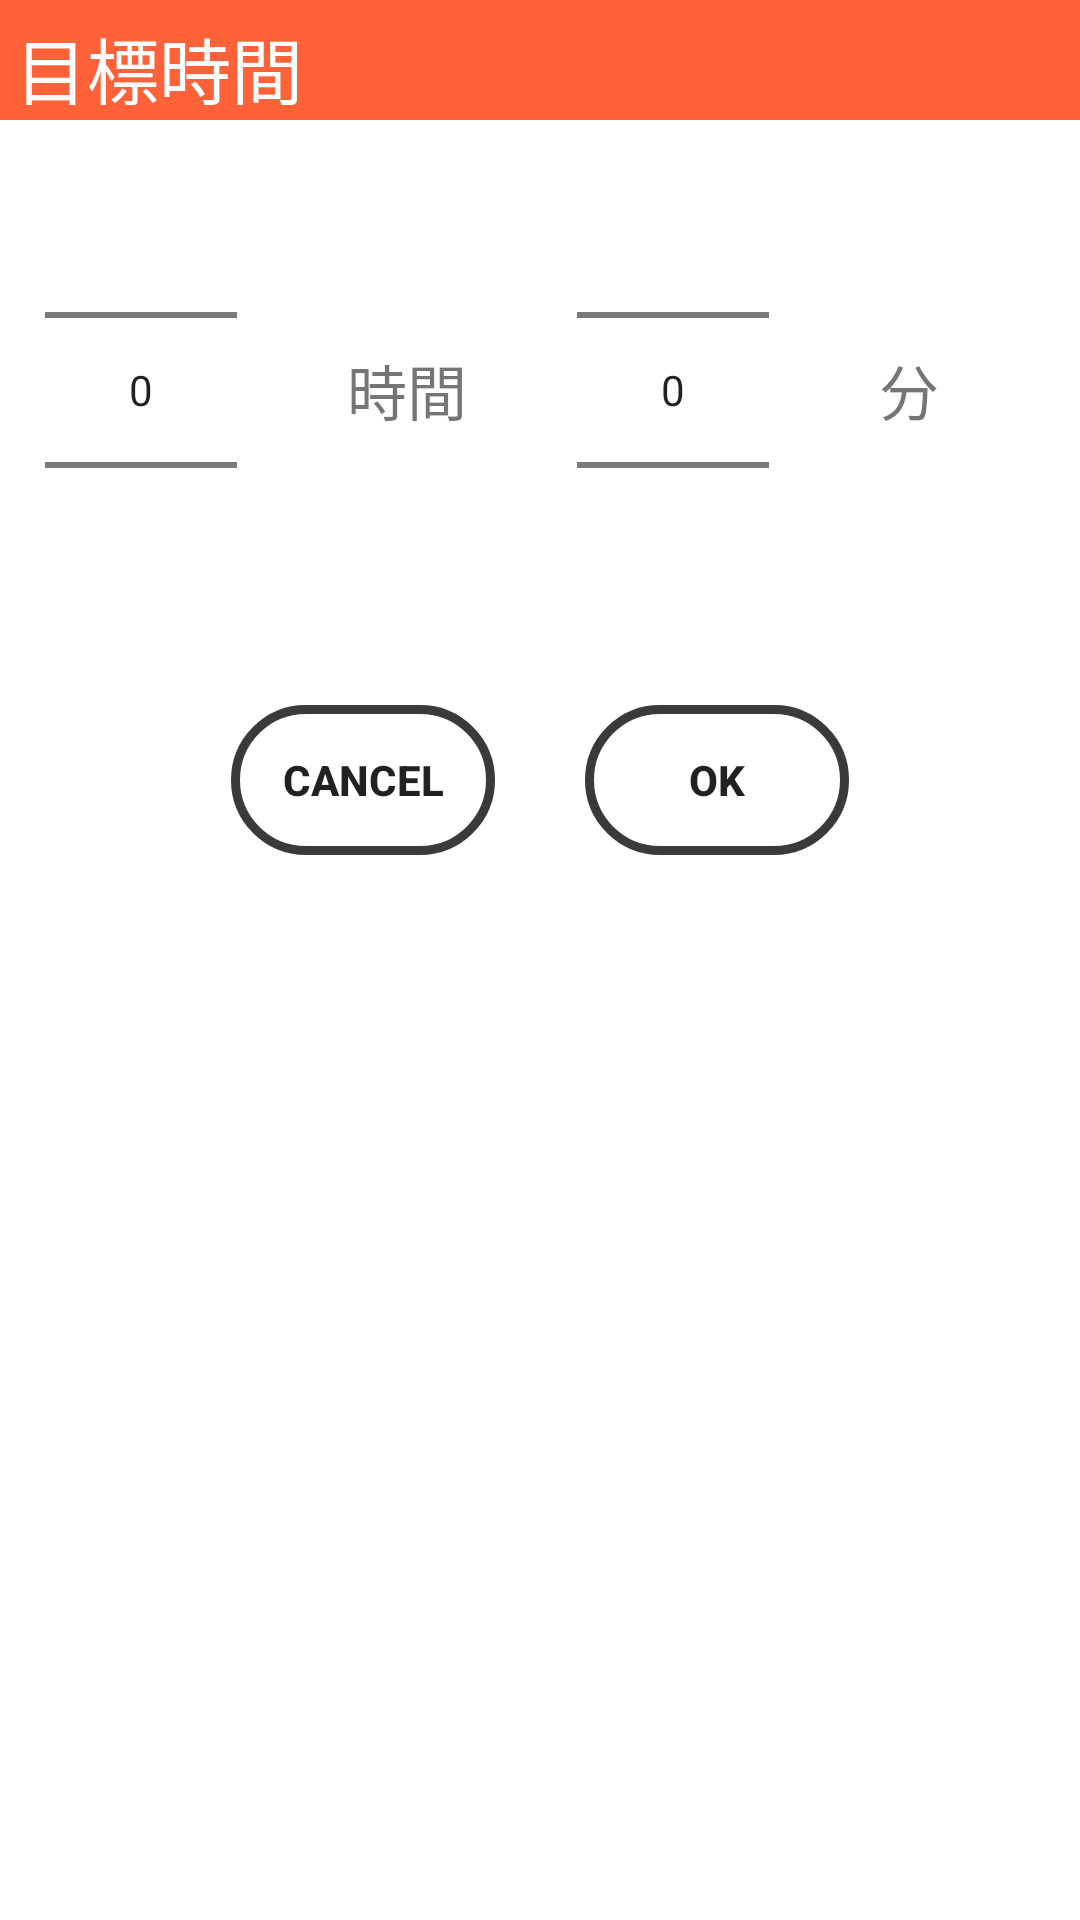

Write the Android layout XML for this screen, with the resource values it uses.
<!-- AndroidManifest.xml: application theme AppTheme -->
<!-- res/layout/fragment_dialog.xml -->
<?xml version="1.0" encoding="utf-8"?>
<LinearLayout xmlns:android="http://schemas.android.com/apk/res/android"
    xmlns:app="http://schemas.android.com/apk/res-auto"
    xmlns:tools="http://schemas.android.com/tools"
    android:layout_width="match_parent"
    android:layout_height="match_parent"
    android:layout_margin="10dp"
    android:background="#fff"
    android:orientation="vertical">

    <TextView
        android:id="@+id/dialogTitleText"
        android:layout_width="match_parent"
        android:layout_height="40dp"
        android:background="@color/orange"
        android:padding="5dp"
        android:text="目標時間"
        android:textColor="#fff"
        android:textSize="24sp" />
    <LinearLayout
        android:layout_width="match_parent"
        android:layout_height="wrap_content"
        android:orientation="horizontal">


        <NumberPicker
            android:id="@+id/hour"
            android:layout_width="wrap_content"
            android:layout_height="wrap_content"
            android:layout_gravity="center"
            android:layout_marginLeft="15dp">

        </NumberPicker>

        <TextView
            android:layout_width="wrap_content"
            android:layout_height="match_parent"
            android:layout_weight="1"
            android:gravity="center"
            android:padding="1dp"
            android:text="時間"
            android:textSize="20sp" />

        <NumberPicker
            android:id="@+id/minute"
            android:layout_width="wrap_content"
            android:layout_height="wrap_content"
            android:layout_gravity="center">

        </NumberPicker>

        <TextView
            android:layout_width="wrap_content"
            android:layout_height="match_parent"
            android:layout_marginRight="10dp"
            android:layout_weight="1"
            android:gravity="center"
            android:padding="1dp"
            android:text="分"
            android:textSize="20sp" />
    </LinearLayout>

    <LinearLayout
        android:layout_width="match_parent"
        android:layout_height="wrap_content"
        android:gravity="center"
        android:orientation="horizontal">

        <Button
            android:id="@+id/close_button"
            android:layout_width="wrap_content"
            android:layout_height="50dp"
            android:layout_marginBottom="15dp"
            android:layout_marginRight="15dp"
            android:layout_marginTop="15dp"
            android:background="@drawable/border2"
            android:gravity="center"
            android:text="Cancel"
            android:textStyle="bold" />

        <Button
            android:id="@+id/positive_button"
            android:layout_width="wrap_content"
            android:layout_height="50dp"
            android:layout_marginBottom="15dp"
            android:layout_marginLeft="15dp"
            android:layout_marginTop="15dp"
            android:background="@drawable/border2"
            android:gravity="center"
            android:text="OK"
            android:textStyle="bold" />

    </LinearLayout>

</LinearLayout>
<!-- resources referenced by this layout -->
<resources>
  <color name="orange">#ff6138</color>
  <!-- drawable border2 (drawable) -->
  <?xml version="1.0" encoding="utf-8"?>
  <shape xmlns:android="http://schemas.android.com/apk/res/android"
      android:shape="rectangle" >
      <stroke
          android:width="3dp"
          android:color="#3a3a3a" />
      <corners android:radius="48dp" />
  </shape>
  <style name="AppTheme" parent="Theme.AppCompat.Light.NoActionBar">
          
          <item name="colorPrimary">@color/orange</item>
          <item name="colorPrimaryDark">@color/orange</item>
          <item name="colorAccent">@color/hawasabi</item>
      </style>
  <color name="hawasabi">#beeb9f</color>
</resources>
